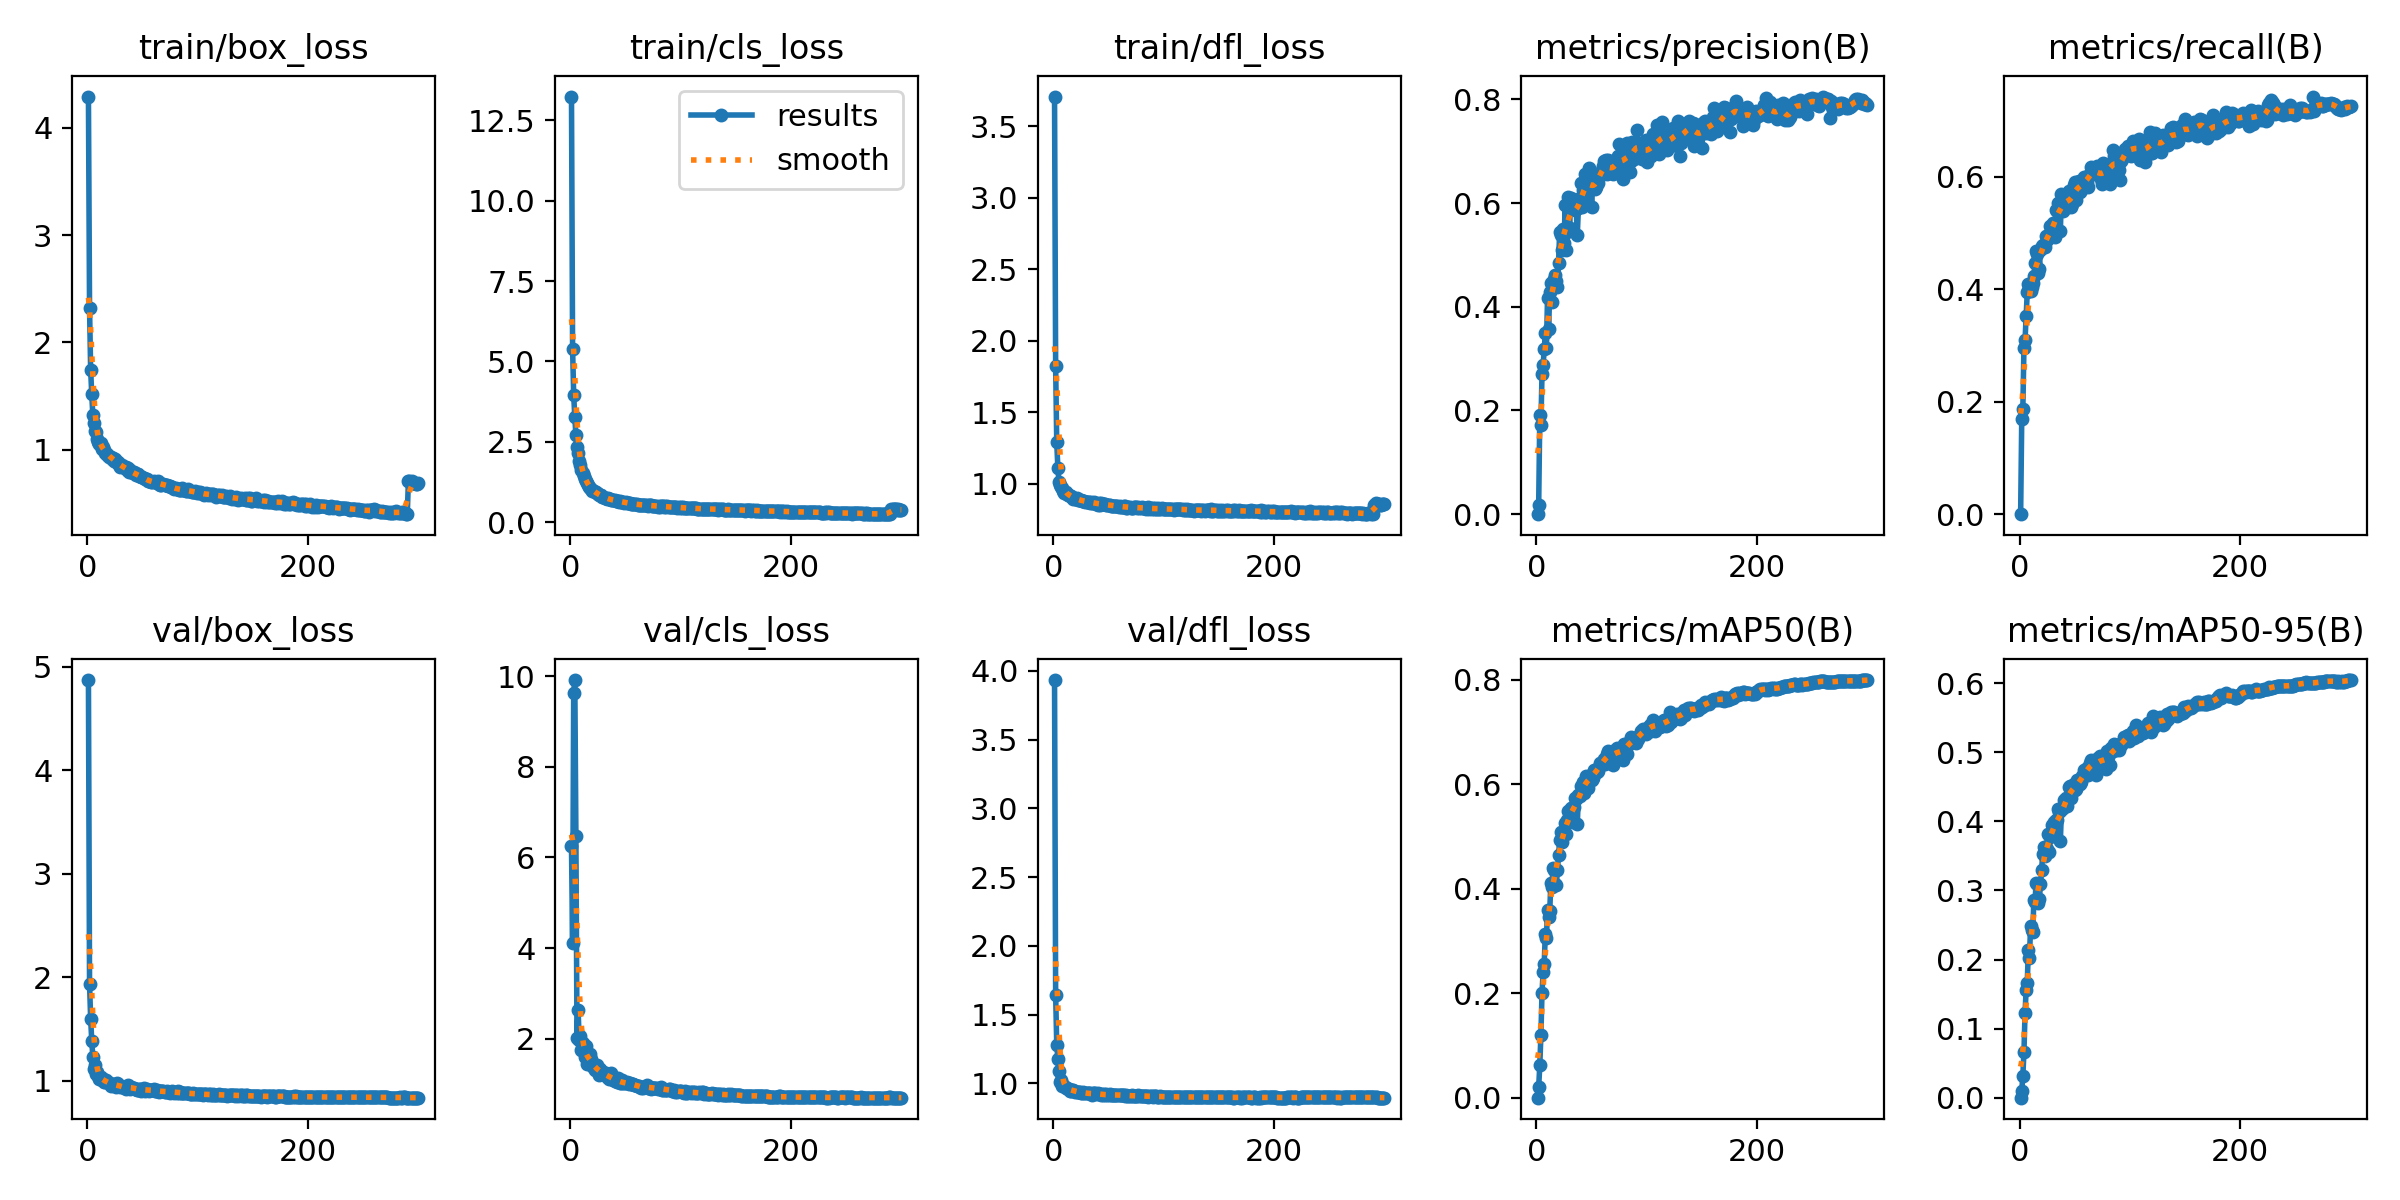

The file beside this chart, header and first rows:
epoch, time, train/box_loss, train/cls_loss, train/dfl_loss, metrics/precision(B), metrics/recall(B), metrics/mAP50(B), metrics/mAP50-95(B), val/box_loss, val/cls_loss, val/dfl_loss, lr/pg0, lr/pg1, lr/pg2
1, 32.21, 4.292, 13.24, 3.706, 0, 0, 0, 0, 4.872, 6.248, 3.934, 0.07062, 0.003264, 0.003264
2, 60.69, 2.322, 5.397, 1.823, 0.01819, 0.1695, 0.02071, 0.0102, 1.938, 4.113, 1.646, 0.0406, 0.006575, 0.006575
3, 93.88, 1.745, 3.947, 1.288, 0.1908, 0.1875, 0.06176, 0.0315, 1.598, 9.629, 1.282, 0.01056, 0.009865, 0.009865
4, 130.7, 1.513, 3.28, 1.111, 0.1724, 0.296, 0.1194, 0.06596, 1.385, 9.913, 1.181, 0.009901, 0.009901, 0.009901
5, 163.3, 1.317, 2.7, 1.014, 0.2698, 0.3099, 0.2005, 0.1231, 1.228, 6.472, 1.09, 0.009868, 0.009868, 0.009868
6, 193.4, 1.249, 2.325, 0.9894, 0.2868, 0.3525, 0.2397, 0.1563, 1.11, 2.025, 1.007, 0.009835, 0.009835, 0.009835
7, 224, 1.171, 2.145, 0.9776, 0.318, 0.3945, 0.2564, 0.1664, 1.148, 2.629, 1.022, 0.009802, 0.009802, 0.009802
8, 253.7, 1.162, 1.911, 0.9717, 0.3489, 0.4094, 0.3133, 0.2144, 1.062, 1.963, 0.9809, 0.009769, 0.009769, 0.009769
9, 283.7, 1.098, 1.773, 0.9462, 0.3196, 0.4062, 0.3052, 0.2027, 1.081, 2.061, 0.9892, 0.009736, 0.009736, 0.009736
10, 313.5, 1.067, 1.64, 0.9345, 0.4179, 0.3961, 0.3588, 0.248, 1.042, 1.74, 0.9781, 0.009703, 0.009703, 0.009703
11, 343.3, 1.049, 1.522, 0.943, 0.3579, 0.4032, 0.3458, 0.2423, 1.011, 1.896, 0.9678, 0.00967, 0.00967, 0.00967
12, 373.2, 1.065, 1.439, 0.9286, 0.4286, 0.4116, 0.3565, 0.2399, 1.031, 1.736, 0.9655, 0.009637, 0.009637, 0.009637
13, 402.8, 1.002, 1.357, 0.9179, 0.4452, 0.4232, 0.4103, 0.2867, 1.008, 1.6, 0.9561, 0.009604, 0.009604, 0.009604
14, 432.8, 1.019, 1.293, 0.9231, 0.4088, 0.4463, 0.4034, 0.2829, 1.018, 1.845, 0.9596, 0.009571, 0.009571, 0.009571
15, 462.2, 0.991, 1.222, 0.9153, 0.4463, 0.4672, 0.439, 0.3108, 0.9848, 1.441, 0.9476, 0.009538, 0.009538, 0.009538
16, 492, 0.9716, 1.158, 0.9145, 0.4538, 0.4632, 0.4362, 0.3094, 0.9814, 1.471, 0.9444, 0.009505, 0.009505, 0.009505
17, 521.5, 0.9648, 1.091, 0.904, 0.4605, 0.4295, 0.4089, 0.2823, 1.009, 1.607, 0.9547, 0.009472, 0.009472, 0.009472
18, 551.1, 0.9532, 1.052, 0.8948, 0.449, 0.4365, 0.4079, 0.2883, 0.9849, 1.651, 0.9528, 0.009439, 0.009439, 0.009439
19, 580.7, 0.948, 1.032, 0.9009, 0.4378, 0.4689, 0.4365, 0.3088, 0.9901, 1.56, 0.9459, 0.009406, 0.009406, 0.009406
20, 610.3, 0.9338, 0.968, 0.8931, 0.4839, 0.477, 0.4654, 0.3296, 0.9751, 1.405, 0.9392, 0.009373, 0.009373, 0.009373
21, 639.9, 0.9326, 0.9697, 0.8988, 0.5435, 0.478, 0.4928, 0.3533, 0.9512, 1.349, 0.936, 0.00934, 0.00934, 0.00934
22, 669.3, 0.9138, 0.9389, 0.888, 0.539, 0.4781, 0.5087, 0.3633, 0.9703, 1.302, 0.9398, 0.009307, 0.009307, 0.009307
23, 699, 0.9168, 0.9302, 0.886, 0.5105, 0.475, 0.4892, 0.3504, 0.9611, 1.359, 0.9405, 0.009274, 0.009274, 0.009274
24, 728.8, 0.8929, 0.8993, 0.886, 0.5502, 0.4946, 0.5047, 0.3602, 0.9654, 1.428, 0.9352, 0.009241, 0.009241, 0.009241
25, 758.5, 0.9118, 0.8683, 0.8816, 0.5228, 0.4875, 0.5043, 0.3596, 0.9546, 1.279, 0.9333, 0.009208, 0.009208, 0.009208
26, 787.9, 0.8791, 0.8596, 0.8778, 0.5971, 0.4952, 0.5258, 0.3813, 0.9361, 1.207, 0.9297, 0.009175, 0.009175, 0.009175
27, 817.5, 0.8848, 0.8504, 0.8786, 0.5104, 0.4988, 0.5043, 0.3553, 0.9718, 1.332, 0.9364, 0.009142, 0.009142, 0.009142
28, 847.1, 0.8807, 0.8337, 0.8806, 0.5444, 0.512, 0.5317, 0.378, 0.9676, 1.27, 0.9321, 0.009109, 0.009109, 0.009109
29, 876.5, 0.8529, 0.7981, 0.874, 0.6111, 0.496, 0.5488, 0.3944, 0.9503, 1.229, 0.9277, 0.009076, 0.009076, 0.009076
30, 906, 0.8412, 0.7797, 0.8731, 0.5514, 0.5184, 0.5328, 0.3855, 0.9403, 1.254, 0.9284, 0.009043, 0.009043, 0.009043
31, 935.5, 0.853, 0.7687, 0.8741, 0.6098, 0.5067, 0.5551, 0.3998, 0.9349, 1.195, 0.9267, 0.00901, 0.00901, 0.00901
32, 965, 0.8361, 0.7651, 0.872, 0.5901, 0.4921, 0.5286, 0.3832, 0.9356, 1.248, 0.9287, 0.008977, 0.008977, 0.008977
33, 994.4, 0.8395, 0.7337, 0.8642, 0.5898, 0.5408, 0.5571, 0.4026, 0.9333, 1.153, 0.9271, 0.008944, 0.008944, 0.008944
34, 1024, 0.8279, 0.7456, 0.874, 0.5965, 0.5395, 0.5573, 0.4017, 0.9304, 1.187, 0.9227, 0.008911, 0.008911, 0.008911
35, 1053, 0.8392, 0.7182, 0.8674, 0.587, 0.5528, 0.5744, 0.4183, 0.9187, 1.111, 0.9187, 0.008878, 0.008878, 0.008878
36, 1083, 0.8043, 0.7111, 0.861, 0.588, 0.5491, 0.5708, 0.4137, 0.9311, 1.146, 0.9276, 0.008845, 0.008845, 0.008845
37, 1112, 0.8232, 0.6977, 0.868, 0.5391, 0.5041, 0.5243, 0.3715, 0.9566, 1.236, 0.9313, 0.008812, 0.008812, 0.008812
38, 1142, 0.7906, 0.6926, 0.8659, 0.5905, 0.5691, 0.5796, 0.4166, 0.9404, 1.115, 0.9287, 0.008779, 0.008779, 0.008779
39, 1171, 0.8046, 0.6893, 0.8578, 0.6091, 0.5388, 0.5781, 0.4194, 0.9187, 1.091, 0.9216, 0.008746, 0.008746, 0.008746
40, 1201, 0.786, 0.6846, 0.8524, 0.6395, 0.5496, 0.5975, 0.4314, 0.9385, 1.063, 0.9293, 0.008713, 0.008713, 0.008713
41, 1230, 0.7841, 0.6685, 0.8635, 0.5932, 0.5631, 0.587, 0.4251, 0.9246, 1.098, 0.9207, 0.00868, 0.00868, 0.00868
42, 1260, 0.7873, 0.6706, 0.853, 0.6245, 0.5657, 0.6035, 0.4342, 0.9324, 1.041, 0.9256, 0.008647, 0.008647, 0.008647
43, 1289, 0.7765, 0.6585, 0.8613, 0.6064, 0.5532, 0.5832, 0.4217, 0.9168, 1.124, 0.9188, 0.008614, 0.008614, 0.008614
44, 1319, 0.7615, 0.64, 0.8567, 0.6567, 0.5462, 0.599, 0.4344, 0.9227, 1.067, 0.9193, 0.008581, 0.008581, 0.008581
45, 1348, 0.7673, 0.6541, 0.8545, 0.63, 0.5749, 0.6163, 0.45, 0.9105, 1.014, 0.9175, 0.008548, 0.008548, 0.008548
46, 1378, 0.7691, 0.6443, 0.8555, 0.6491, 0.5493, 0.6134, 0.4512, 0.9094, 1.028, 0.9194, 0.008515, 0.008515, 0.008515
47, 1407, 0.7551, 0.6434, 0.8575, 0.6288, 0.5452, 0.5927, 0.4343, 0.9158, 1.081, 0.9186, 0.008482, 0.008482, 0.008482
48, 1437, 0.7555, 0.6183, 0.85, 0.6679, 0.5513, 0.6138, 0.446, 0.9184, 1.013, 0.9192, 0.008449, 0.008449, 0.008449
49, 1466, 0.7427, 0.6049, 0.8484, 0.6376, 0.5857, 0.6185, 0.4547, 0.9007, 1.014, 0.9134, 0.008416, 0.008416, 0.008416
50, 1496, 0.7422, 0.6174, 0.851, 0.5935, 0.5904, 0.608, 0.4453, 0.9064, 1.014, 0.9139, 0.008383, 0.008383, 0.008383
51, 1525, 0.7307, 0.5858, 0.8513, 0.6431, 0.5584, 0.6122, 0.4465, 0.924, 1.036, 0.9195, 0.00835, 0.00835, 0.00835
52, 1554, 0.7247, 0.6059, 0.8461, 0.6341, 0.5837, 0.6264, 0.4597, 0.9027, 1.012, 0.9174, 0.008317, 0.008317, 0.008317
53, 1584, 0.7249, 0.5927, 0.8466, 0.6277, 0.587, 0.6232, 0.4551, 0.9113, 0.9982, 0.9149, 0.008284, 0.008284, 0.008284
54, 1613, 0.7276, 0.5975, 0.8443, 0.6308, 0.5919, 0.6238, 0.455, 0.914, 1.017, 0.9182, 0.008251, 0.008251, 0.008251
55, 1643, 0.7056, 0.5817, 0.8464, 0.6504, 0.5731, 0.6231, 0.4544, 0.9072, 0.9905, 0.9164, 0.008218, 0.008218, 0.008218
56, 1672, 0.7022, 0.5538, 0.8426, 0.6383, 0.5768, 0.626, 0.4575, 0.9, 1.006, 0.9161, 0.008185, 0.008185, 0.008185
57, 1702, 0.7084, 0.5673, 0.8442, 0.651, 0.5795, 0.6329, 0.466, 0.905, 0.9894, 0.9144, 0.008152, 0.008152, 0.008152
58, 1731, 0.6984, 0.5686, 0.8432, 0.6571, 0.5992, 0.6409, 0.4745, 0.9067, 0.9843, 0.9149, 0.008119, 0.008119, 0.008119
59, 1760, 0.6959, 0.5526, 0.8382, 0.6647, 0.5948, 0.6413, 0.4706, 0.9072, 0.9759, 0.9162, 0.008086, 0.008086, 0.008086
60, 1790, 0.7032, 0.5761, 0.8425, 0.6707, 0.594, 0.6421, 0.4677, 0.9135, 0.9629, 0.9177, 0.008053, 0.008053, 0.008053
... 240 more rows
